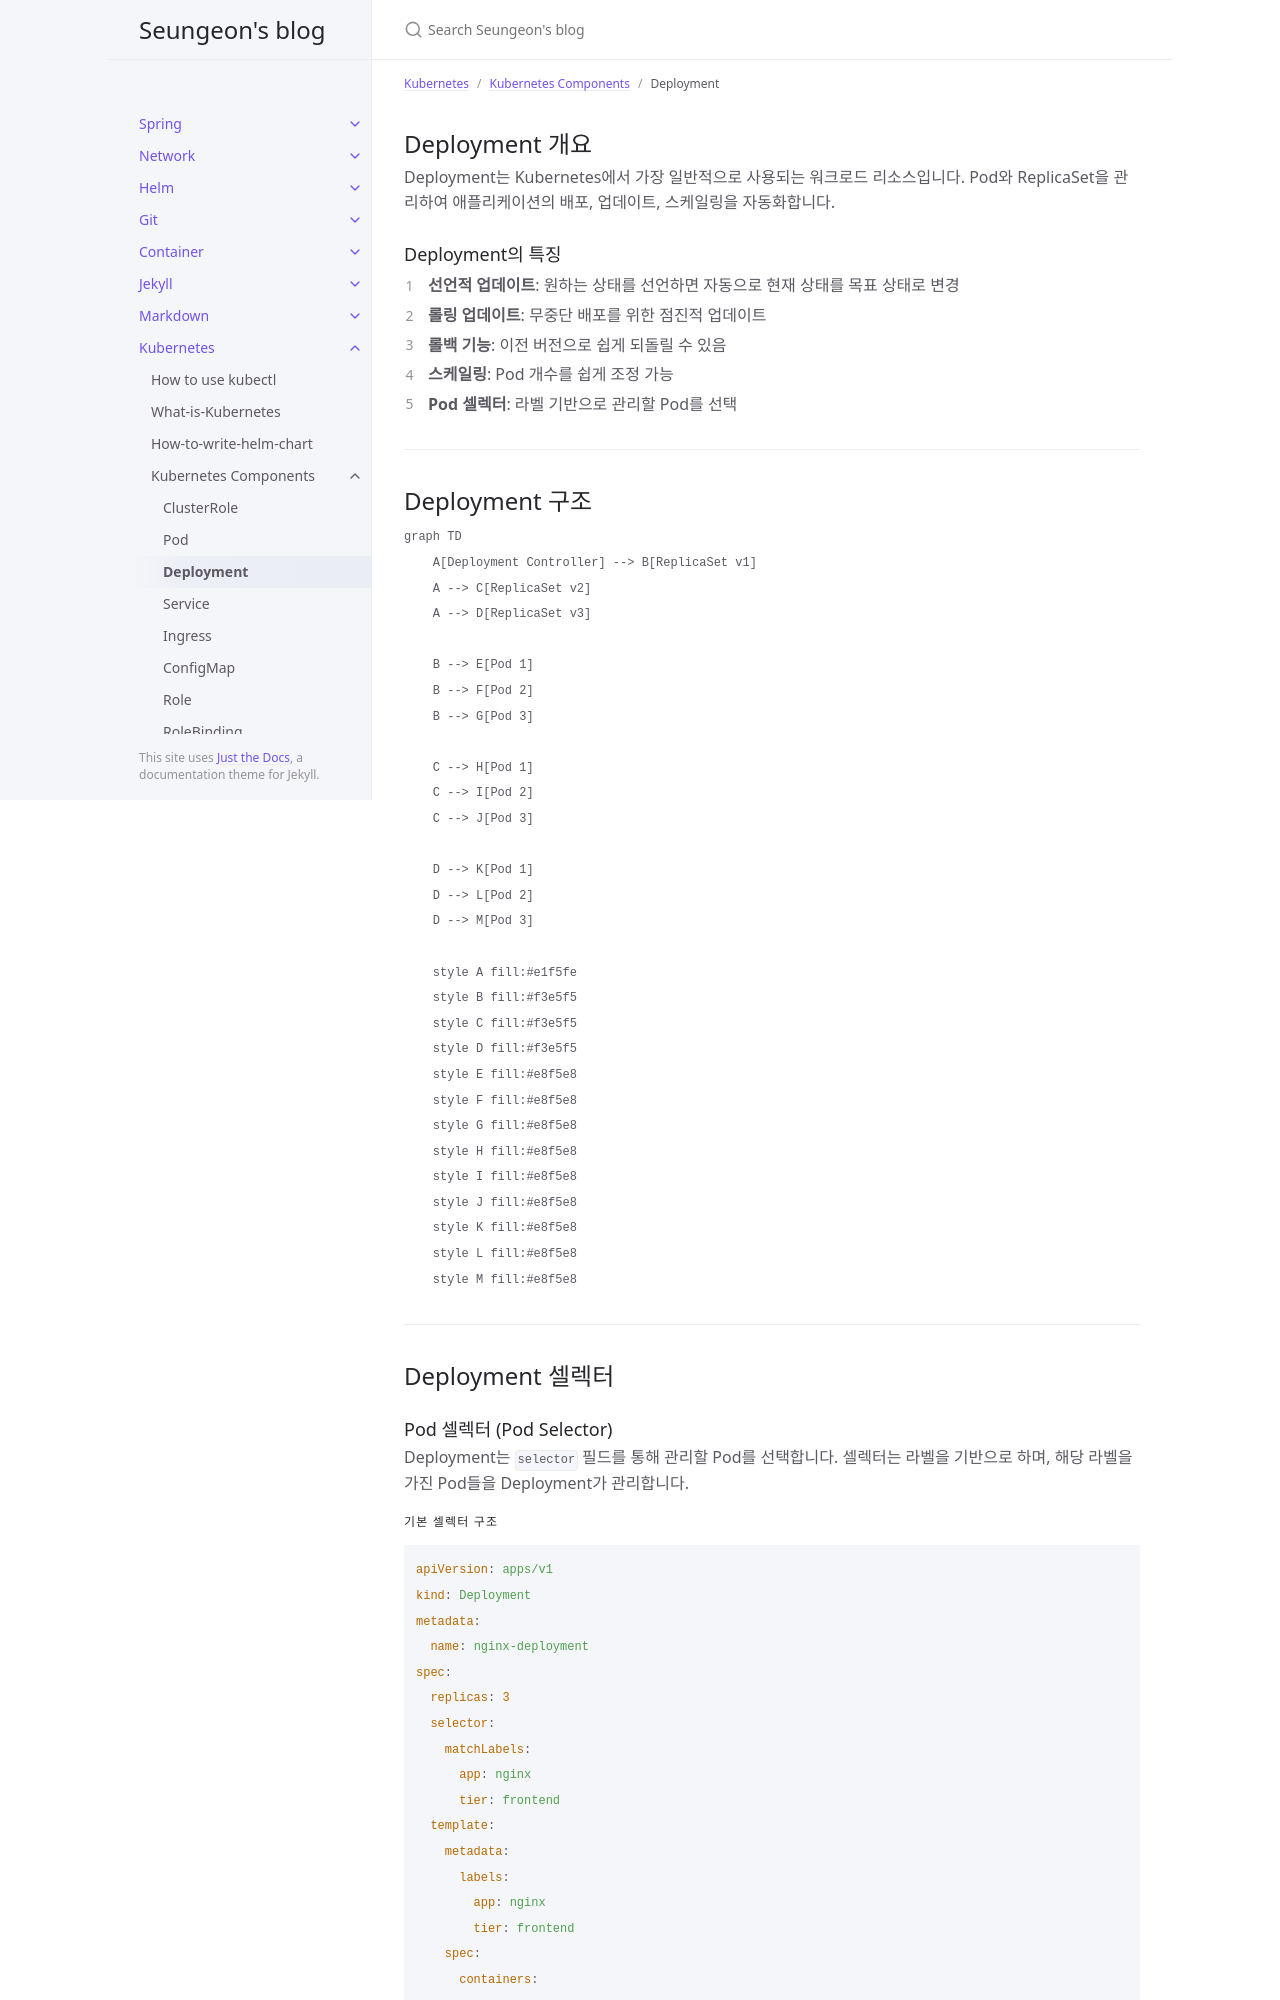

repository: JISEUNGON/jiseungon.github.io · page: docs/k8s/componentes/deployment.html · generator: jekyll

---
title: "Deployment"
parent: Kubernetes Components
nav_order: 3
date: 2025-07-31
excerpt: Deployment component in Kubernetes
---

## Deployment 개요

Deployment는 Kubernetes에서 가장 일반적으로 사용되는 워크로드 리소스입니다. Pod와 ReplicaSet을 관리하여 애플리케이션의 배포, 업데이트, 스케일링을 자동화합니다.

### Deployment의 특징

1. **선언적 업데이트**: 원하는 상태를 선언하면 자동으로 현재 상태를 목표 상태로 변경
2. **롤링 업데이트**: 무중단 배포를 위한 점진적 업데이트
3. **롤백 기능**: 이전 버전으로 쉽게 되돌릴 수 있음
4. **스케일링**: Pod 개수를 쉽게 조정 가능
5. **Pod 셀렉터**: 라벨 기반으로 관리할 Pod를 선택

---

## Deployment 구조

```mermaid
graph TD
    A[Deployment Controller] --> B[ReplicaSet v1]
    A --> C[ReplicaSet v2]
    A --> D[ReplicaSet v3]

    B --> E[Pod 1]
    B --> F[Pod 2]
    B --> G[Pod 3]

    C --> H[Pod 1]
    C --> I[Pod 2]
    C --> J[Pod 3]

    D --> K[Pod 1]
    D --> L[Pod 2]
    D --> M[Pod 3]

    style A fill:#e1f5fe
    style B fill:#f3e5f5
    style C fill:#f3e5f5
    style D fill:#f3e5f5
    style E fill:#e8f5e8
    style F fill:#e8f5e8
    style G fill:#e8f5e8
    style H fill:#e8f5e8
    style I fill:#e8f5e8
    style J fill:#e8f5e8
    style K fill:#e8f5e8
    style L fill:#e8f5e8
    style M fill:#e8f5e8
```

---

## Deployment 셀렉터

### Pod 셀렉터 (Pod Selector)

Deployment는 `selector` 필드를 통해 관리할 Pod를 선택합니다. 셀렉터는 라벨을 기반으로 하며, 해당 라벨을 가진 Pod들을 Deployment가 관리합니다.
